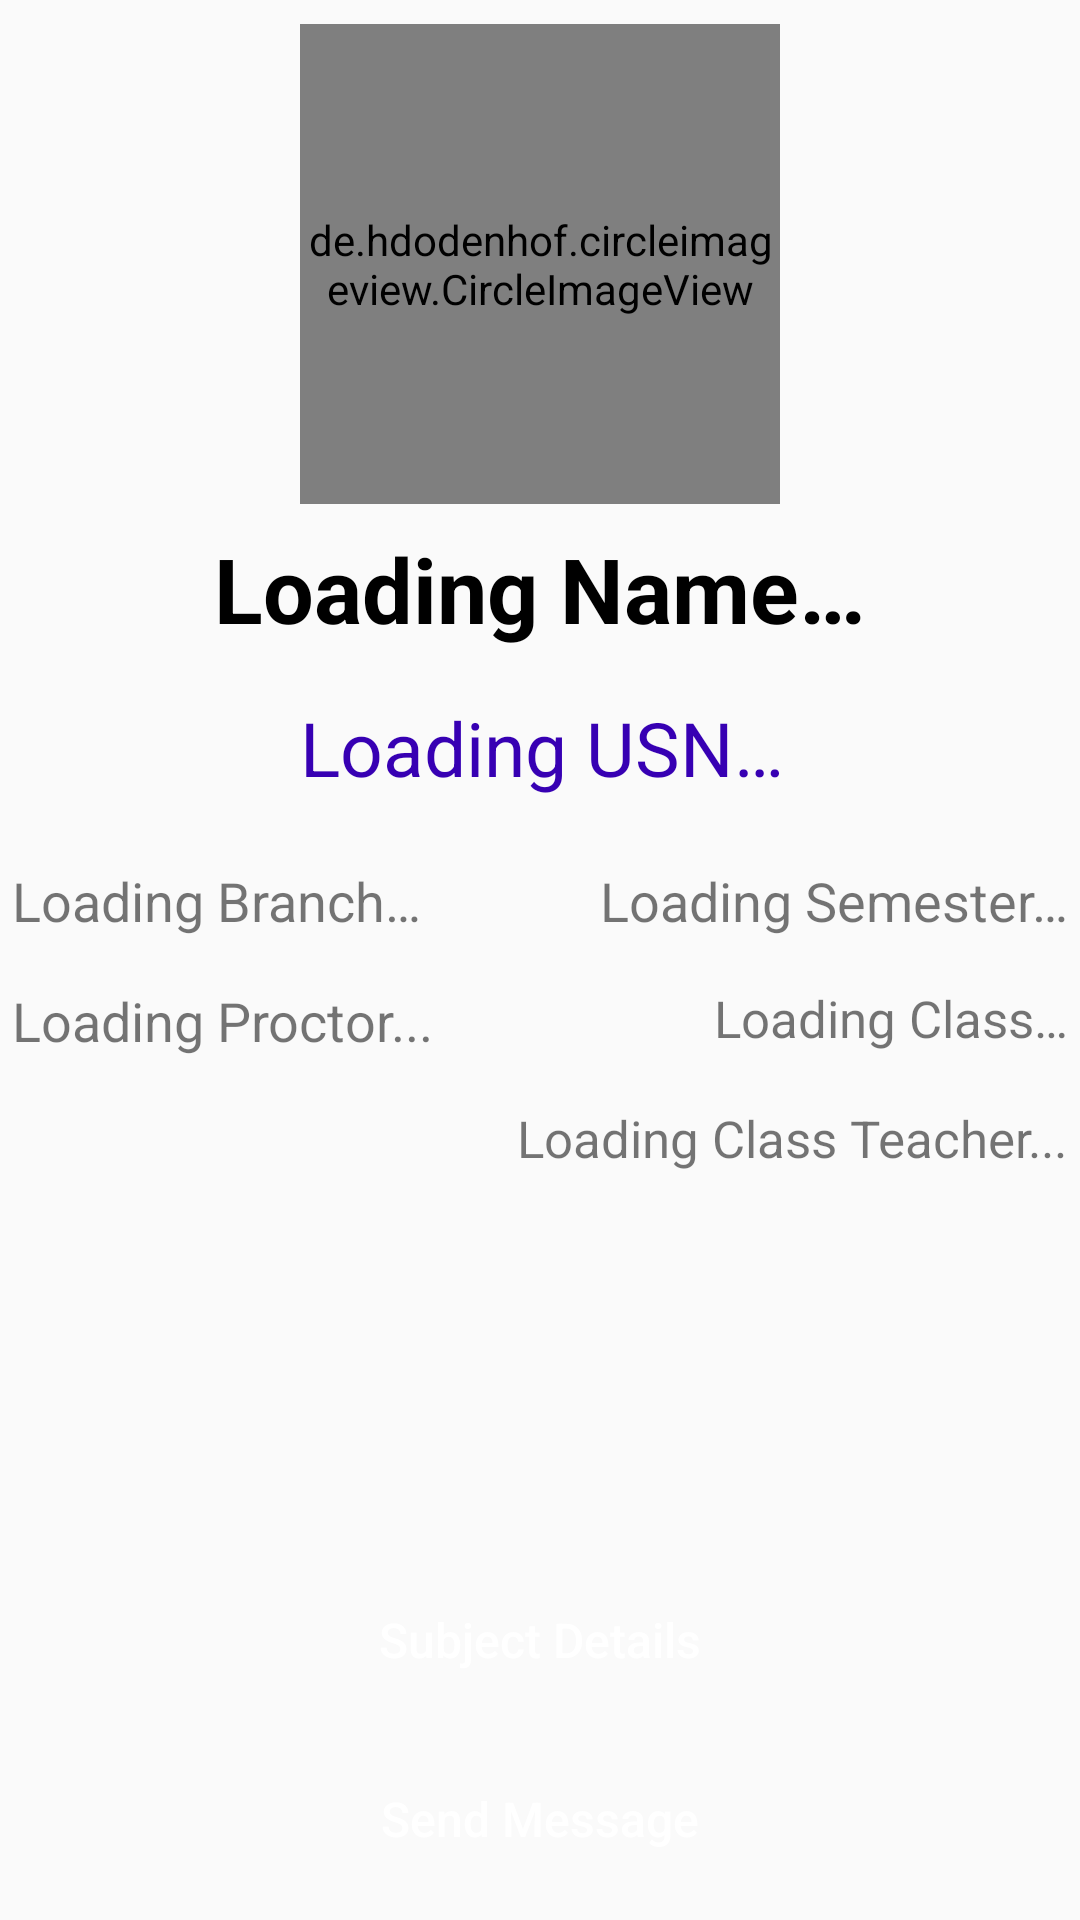

The Android layout XML behind this screen, and the referenced resources:
<!-- AndroidManifest.xml: application theme AppTheme -->
<!-- res/layout/activity_each_student_information.xml -->
<?xml version="1.0" encoding="utf-8"?>
<android.support.constraint.ConstraintLayout xmlns:android="http://schemas.android.com/apk/res/android"
    xmlns:app="http://schemas.android.com/apk/res-auto"
    xmlns:tools="http://schemas.android.com/tools"
    android:layout_width="match_parent"
    android:layout_height="match_parent"
    tools:context="com.application.pradyotprakash.newattendanceappadmin.EachStudentInformation">

    <de.hdodenhof.circleimageview.CircleImageView
        android:id="@+id/faculty_image"
        android:layout_width="160dp"
        android:layout_height="160dp"
        android:layout_marginEnd="8dp"
        android:layout_marginStart="8dp"
        android:layout_marginTop="8dp"
        android:src="@mipmap/default_profile_picture"
        app:layout_constraintEnd_toEndOf="parent"
        app:layout_constraintStart_toStartOf="parent"
        app:layout_constraintTop_toTopOf="parent" />

    <TextView
        android:id="@+id/faculty_name"
        android:layout_width="wrap_content"
        android:layout_height="wrap_content"
        android:layout_marginEnd="8dp"
        android:layout_marginStart="8dp"
        android:layout_marginTop="8dp"
        android:text="@string/loading_name"
        android:textColor="@android:color/black"
        android:textSize="30sp"
        android:textStyle="bold"
        app:layout_constraintEnd_toEndOf="parent"
        app:layout_constraintStart_toStartOf="parent"
        app:layout_constraintTop_toBottomOf="@+id/faculty_image" />

    <TextView
        android:id="@+id/student_usn"
        android:layout_width="wrap_content"
        android:layout_height="wrap_content"
        android:layout_marginEnd="8dp"
        android:layout_marginStart="8dp"
        android:layout_marginTop="16dp"
        android:text="@string/loading_usn"
        android:textColor="@color/colorPrimaryDark"
        android:textSize="25sp"
        android:textStyle="normal"
        app:layout_constraintEnd_toEndOf="parent"
        app:layout_constraintHorizontal_bias="0.503"
        app:layout_constraintStart_toStartOf="parent"
        app:layout_constraintTop_toBottomOf="@+id/faculty_name" />

    <TextView
        android:id="@+id/faculty_branch"
        android:layout_width="wrap_content"
        android:layout_height="wrap_content"
        android:layout_marginStart="4dp"
        android:layout_marginTop="288dp"
        android:text="@string/loading_branch"
        android:textSize="18sp"
        app:layout_constraintStart_toStartOf="parent"
        app:layout_constraintTop_toTopOf="parent" />

    <TextView
        android:id="@+id/faculty_proctor"
        android:layout_width="wrap_content"
        android:layout_height="wrap_content"
        android:layout_marginStart="4dp"
        android:layout_marginTop="328dp"
        android:text="Loading Proctor..."
        android:textSize="18sp"
        app:layout_constraintStart_toStartOf="parent"
        app:layout_constraintTop_toTopOf="parent" />

    <TextView
        android:id="@+id/student_class"
        android:layout_width="wrap_content"
        android:layout_height="wrap_content"
        android:layout_marginEnd="4dp"
        android:layout_marginTop="328dp"
        android:text="@string/loading_class"
        android:textSize="17sp"
        app:layout_constraintEnd_toEndOf="parent"
        app:layout_constraintTop_toTopOf="parent" />

    <TextView
        android:id="@+id/student_classteacher"
        android:layout_width="wrap_content"
        android:layout_height="wrap_content"
        android:layout_marginEnd="4dp"
        android:layout_marginTop="368dp"
        android:text="Loading Class Teacher..."
        android:textSize="17sp"
        app:layout_constraintEnd_toEndOf="parent"
        app:layout_constraintTop_toTopOf="parent" />

    <TextView
        android:id="@+id/student_semester"
        android:layout_width="wrap_content"
        android:layout_height="wrap_content"
        android:layout_marginEnd="4dp"
        android:layout_marginTop="288dp"
        android:text="@string/loading_semester"
        android:textSize="18sp"
        app:layout_constraintEnd_toEndOf="parent"
        app:layout_constraintTop_toTopOf="parent" />

    <Button
        android:id="@+id/send_message"
        android:layout_width="0dp"
        android:layout_height="wrap_content"
        android:layout_marginBottom="8dp"
        android:layout_marginEnd="8dp"
        android:layout_marginStart="8dp"
        android:background="@drawable/button_layout_background"
        android:padding="15dp"
        android:text="@string/send_message_each_student"
        android:textAllCaps="false"
        android:textColor="@android:color/white"
        android:textSize="16sp"
        app:layout_constraintBottom_toBottomOf="parent"
        app:layout_constraintEnd_toEndOf="parent"
        app:layout_constraintStart_toStartOf="parent" />

    <Button
        android:id="@+id/student_class_details"
        android:layout_width="0dp"
        android:layout_height="wrap_content"
        android:layout_marginBottom="8dp"
        android:layout_marginEnd="8dp"
        android:layout_marginStart="8dp"
        android:background="@drawable/button_layout_background"
        android:padding="15dp"
        android:text="Subject Details"
        android:textAllCaps="false"
        android:textColor="@android:color/white"
        android:textSize="16sp"
        app:layout_constraintBottom_toTopOf="@+id/send_message"
        app:layout_constraintEnd_toEndOf="parent"
        app:layout_constraintHorizontal_bias="0.0"
        app:layout_constraintStart_toStartOf="parent" />

</android.support.constraint.ConstraintLayout>
<!-- resources referenced by this layout -->
<resources>
  <string name="loading_branch">Loading Branch…</string>
  <string name="loading_class">Loading Class…</string>
  <string name="loading_name">Loading Name…</string>
  <string name="loading_semester">Loading Semester…</string>
  <string name="loading_usn">Loading USN…</string>
  <string name="send_message_each_student">Send Message</string>
  <style name="AppTheme" parent="Theme.AppCompat.Light.NoActionBar">
          
          <item name="colorPrimary">@color/colorPrimary</item>
          <item name="colorPrimaryDark">@color/colorPrimaryDark</item>
          <item name="colorAccent">@color/colorAccent</item>
      </style>
  <!-- not gathered from this repository: default colours our renderer supplied (Android Studio template values) -->
  <color name="colorPrimary">#FF6200EE</color>
  <color name="colorPrimaryDark">#FF3700B3</color>
  <color name="colorAccent">#FF03DAC5</color>
</resources>
